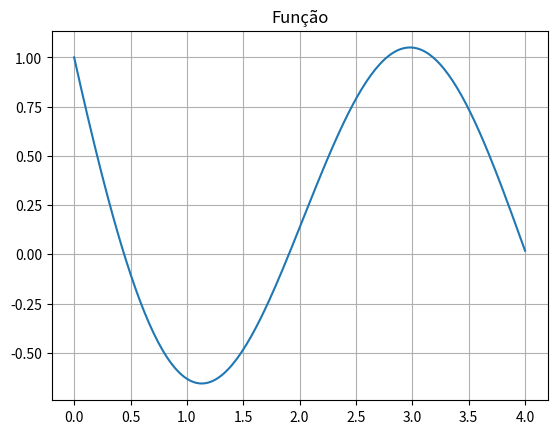

This chart was generated by the following Python code:
# -*- coding: utf-8 -*-
"""funcao1

Automatically generated by Colaboratory.

Original file is located at
    https://colab.research.google.com/<link-removed>
"""

import matplotlib.pyplot as plt
import numpy as np

print("esse programa faz o gráfico da função f(x) = eˆ(-x) - sin(x*pi/2) ")
def f(x):
  return np.exp(-x) - np.sin(np.pi*x/2)

x = np.linspace(0,4,200)
y = f(x)

plt.plot(x,y)
plt.title("Função")
plt.grid(True)
plt.savefig("funcao1.pdf")
plt.show()